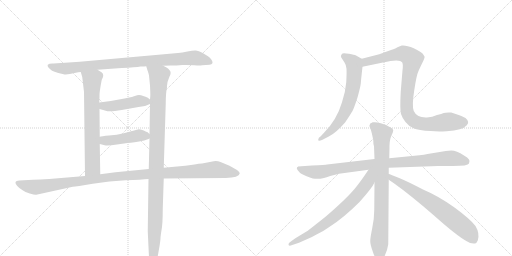
t = 0.00 s
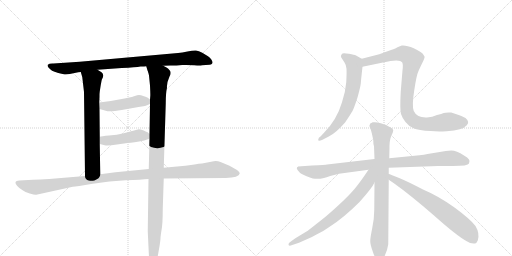
t = 2.13 s
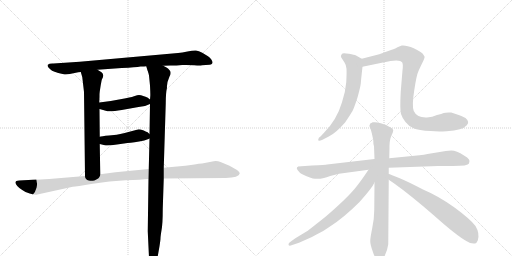
t = 4.26 s
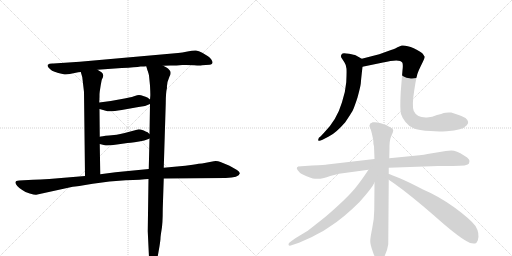
t = 6.39 s
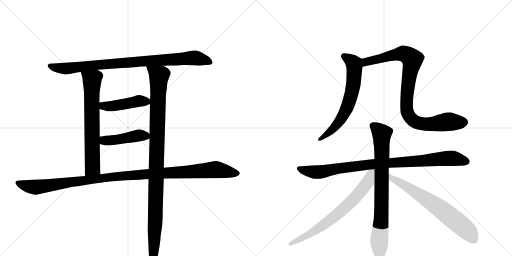
t = 8.52 s
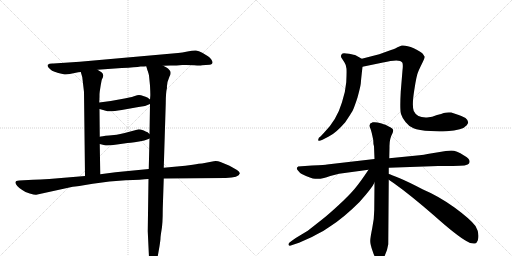
t = 10.65 s

The animated SVG that drew these frames (rendered in a browser with its animation timeline set to each time). Animation: 12 CSS @keyframes rules; one cycle of 10.65 s.

<svg version="1.1" viewBox="0 0 2048 1024" xmlns="http://www.w3.org/2000/svg">
  <g stroke="lightgray" stroke-dasharray="1,1" stroke-width="1" transform="scale(4, 4)">
    <line x1="0" y1="0" x2="256" y2="256"></line>
    <line x1="256" y1="0" x2="0" y2="256"></line>
    <line x1="128" y1="0" x2="128" y2="256"></line>
    <line x1="0" y1="128" x2="256" y2="128"></line>
    <line x1="256" y1="0" x2="512" y2="256"></line>
    <line x1="512" y1="0" x2="256" y2="256"></line>
    <line x1="384" y1="0" x2="384" y2="256"></line>
    <line x1="256" y1="128" x2="512" y2="128"></line>
  </g>
<g transform="scale(1, -1) translate(0, -850)">
   <style type="text/css">
    @keyframes keyframes0 {
      from {
       stroke: black;
       stroke-dashoffset: 903;
       stroke-width: 128;
       }
       75% {
       animation-timing-function: step-end;
       stroke: black;
       stroke-dashoffset: 0;
       stroke-width: 128;
       }
       to {
       stroke: black;
       stroke-width: 1024;
       }
       }
       #make-me-a-hanzi-animation-0 {
         animation: keyframes0 0.984863s both;
         animation-delay: 0.000000s;
         animation-timing-function: linear;
       }
    @keyframes keyframes1 {
      from {
       stroke: black;
       stroke-dashoffset: 689;
       stroke-width: 128;
       }
       69% {
       animation-timing-function: step-end;
       stroke: black;
       stroke-dashoffset: 0;
       stroke-width: 128;
       }
       to {
       stroke: black;
       stroke-width: 1024;
       }
       }
       #make-me-a-hanzi-animation-1 {
         animation: keyframes1 0.810710s both;
         animation-delay: 0.984863s;
         animation-timing-function: linear;
       }
    @keyframes keyframes2 {
      from {
       stroke: black;
       stroke-dashoffset: 1069;
       stroke-width: 128;
       }
       78% {
       animation-timing-function: step-end;
       stroke: black;
       stroke-dashoffset: 0;
       stroke-width: 128;
       }
       to {
       stroke: black;
       stroke-width: 1024;
       }
       }
       #make-me-a-hanzi-animation-2 {
         animation: keyframes2 1.119954s both;
         animation-delay: 1.795573s;
         animation-timing-function: linear;
       }
    @keyframes keyframes3 {
      from {
       stroke: black;
       stroke-dashoffset: 448;
       stroke-width: 128;
       }
       59% {
       animation-timing-function: step-end;
       stroke: black;
       stroke-dashoffset: 0;
       stroke-width: 128;
       }
       to {
       stroke: black;
       stroke-width: 1024;
       }
       }
       #make-me-a-hanzi-animation-3 {
         animation: keyframes3 0.614583s both;
         animation-delay: 2.915527s;
         animation-timing-function: linear;
       }
    @keyframes keyframes4 {
      from {
       stroke: black;
       stroke-dashoffset: 450;
       stroke-width: 128;
       }
       59% {
       animation-timing-function: step-end;
       stroke: black;
       stroke-dashoffset: 0;
       stroke-width: 128;
       }
       to {
       stroke: black;
       stroke-width: 1024;
       }
       }
       #make-me-a-hanzi-animation-4 {
         animation: keyframes4 0.616211s both;
         animation-delay: 3.530111s;
         animation-timing-function: linear;
       }
    @keyframes keyframes5 {
      from {
       stroke: black;
       stroke-dashoffset: 1140;
       stroke-width: 128;
       }
       79% {
       animation-timing-function: step-end;
       stroke: black;
       stroke-dashoffset: 0;
       stroke-width: 128;
       }
       to {
       stroke: black;
       stroke-width: 1024;
       }
       }
       #make-me-a-hanzi-animation-5 {
         animation: keyframes5 1.177734s both;
         animation-delay: 4.146322s;
         animation-timing-function: linear;
       }
    @keyframes keyframes6 {
      from {
       stroke: black;
       stroke-dashoffset: 653;
       stroke-width: 128;
       }
       68% {
       animation-timing-function: step-end;
       stroke: black;
       stroke-dashoffset: 0;
       stroke-width: 128;
       }
       to {
       stroke: black;
       stroke-width: 1024;
       }
       }
       #make-me-a-hanzi-animation-6 {
         animation: keyframes6 0.781413s both;
         animation-delay: 5.324056s;
         animation-timing-function: linear;
       }
    @keyframes keyframes7 {
      from {
       stroke: black;
       stroke-dashoffset: 927;
       stroke-width: 128;
       }
       75% {
       animation-timing-function: step-end;
       stroke: black;
       stroke-dashoffset: 0;
       stroke-width: 128;
       }
       to {
       stroke: black;
       stroke-width: 1024;
       }
       }
       #make-me-a-hanzi-animation-7 {
         animation: keyframes7 1.004395s both;
         animation-delay: 6.105469s;
         animation-timing-function: linear;
       }
    @keyframes keyframes8 {
      from {
       stroke: black;
       stroke-dashoffset: 935;
       stroke-width: 128;
       }
       75% {
       animation-timing-function: step-end;
       stroke: black;
       stroke-dashoffset: 0;
       stroke-width: 128;
       }
       to {
       stroke: black;
       stroke-width: 1024;
       }
       }
       #make-me-a-hanzi-animation-8 {
         animation: keyframes8 1.010905s both;
         animation-delay: 7.109863s;
         animation-timing-function: linear;
       }
    @keyframes keyframes9 {
      from {
       stroke: black;
       stroke-dashoffset: 797;
       stroke-width: 128;
       }
       72% {
       animation-timing-function: step-end;
       stroke: black;
       stroke-dashoffset: 0;
       stroke-width: 128;
       }
       to {
       stroke: black;
       stroke-width: 1024;
       }
       }
       #make-me-a-hanzi-animation-9 {
         animation: keyframes9 0.898600s both;
         animation-delay: 8.120768s;
         animation-timing-function: linear;
       }
    @keyframes keyframes10 {
      from {
       stroke: black;
       stroke-dashoffset: 708;
       stroke-width: 128;
       }
       70% {
       animation-timing-function: step-end;
       stroke: black;
       stroke-dashoffset: 0;
       stroke-width: 128;
       }
       to {
       stroke: black;
       stroke-width: 1024;
       }
       }
       #make-me-a-hanzi-animation-10 {
         animation: keyframes10 0.826172s both;
         animation-delay: 9.019368s;
         animation-timing-function: linear;
       }
    @keyframes keyframes11 {
      from {
       stroke: black;
       stroke-dashoffset: 682;
       stroke-width: 128;
       }
       69% {
       animation-timing-function: step-end;
       stroke: black;
       stroke-dashoffset: 0;
       stroke-width: 128;
       }
       to {
       stroke: black;
       stroke-width: 1024;
       }
       }
       #make-me-a-hanzi-animation-11 {
         animation: keyframes11 0.805013s both;
         animation-delay: 9.845540s;
         animation-timing-function: linear;
       }
</style>
<path d="M 653 587 L 682 588 Q 707 588 729 590 Q 752 591 777 589 Q 802 587 808 589 L 838 591 Q 857 593 846 611 Q 840 620 832 625 L 809 639 Q 795 647 784 648 Q 773 649 750 644 Q 728 639 712 638 L 319 603 L 214 596 Q 197 597 191 591 Q 189 586 193 581 Q 205 565 230 559 Q 255 552 263 552 L 279 554 L 313 561 Q 314 562 323 562 L 390 571 L 487 578 Q 544 581 562 584 Q 579 584 585 585 L 653 587 Z" fill="lightgray"></path> 
<path d="M 323 562 L 329 542 L 336 482 L 340 146 C 340 116 401 123 401 153 L 399 274 L 399 303 L 398 414 L 397 440 L 398 462 Q 398 479 399 484 L 401 497 Q 406 530 408 533 Q 419 552 406 561 L 390 571 C 365 587 314 591 323 562 Z" fill="lightgray"></path> 
<path d="M 655 179 L 663 437 Q 663 479 668 499 Q 666 517 678 544 Q 686 557 680 567 Q 671 578 666 580 L 653 587 C 628 603 576 614 585 585 L 590 568 Q 592 565 596 548 L 600 508 Q 602 470 601 464 L 600 452 L 600 434 L 598 314 L 598 296 L 595 174 L 594 134 L 591 -75 L 596 -180 Q 596 -197 600 -208 Q 602 -220 609 -220 Q 615 -222 622 -208 Q 628 -191 632 -169 L 638 -135 Q 642 -109 642 -102 Q 642 -96 646 -71 Q 651 -46 651 15 L 655 136 L 655 179 Z" fill="lightgray"></path> 
<path d="M 600 452 L 591 459 Q 590 460 576 465 Q 562 470 556 470 Q 551 470 536 465 Q 522 460 487 454 L 443 446 L 397 440 C 367 436 369 422 398 414 L 423 407 Q 436 401 487 410 L 554 422 L 580 426 L 600 434 C 615 440 615 440 600 452 Z" fill="lightgray"></path> 
<path d="M 399 274 L 419 269 Q 429 266 468 272 L 510 278 Q 533 280 577 288 L 594 294 L 598 296 C 611 302 611 302 598 314 L 589 322 Q 587 322 575 328 Q 560 333 555 333 L 495 317 Q 468 310 436 308 Q 405 305 399 303 C 370 297 370 281 399 274 Z" fill="lightgray"></path> 
<path d="M 340 146 L 197 134 Q 159 131 132 131 L 77 128 Q 51 127 69 106 Q 77 97 89 90 Q 100 81 119 76 Q 139 70 145 71 L 291 103 Q 304 104 371 115 Q 439 126 503 129 Q 567 131 594 134 L 655 136 L 903 138 Q 956 140 959 156 Q 960 162 948 170 L 918 187 L 882 202 Q 869 207 855 205 L 808 196 Q 799 196 771 191 Q 743 186 708 184 L 655 179 L 595 174 L 462 161 L 401 153 L 340 146 Z" fill="lightgray"></path> 
<path d="M 1447 615 L 1424 628 Q 1418 631 1396 635 Q 1374 639 1370 636 Q 1358 627 1369 614 L 1378 600 Q 1385 590 1386 575 Q 1387 559 1385 521 Q 1382 483 1368 441 Q 1347 370 1296 319 L 1283 305 Q 1273 299 1273 292 Q 1271 282 1290 291 L 1315 304 Q 1343 317 1381 361 Q 1403 394 1410 406 Q 1416 417 1430 460 Q 1441 500 1443 515 Q 1444 530 1450 583 C 1453 611 1453 611 1447 615 Z" fill="lightgray"></path> 
<path d="M 1450 583 L 1532 600 Q 1599 616 1609 600 Q 1613 593 1610 569 L 1603 484 Q 1599 410 1604 394 Q 1609 378 1622 362 Q 1634 346 1654 337 Q 1674 328 1723 326 Q 1749 323 1786 325 Q 1852 330 1866 348 Q 1881 362 1862 378 Q 1844 387 1832 391 L 1805 400 Q 1782 401 1775 398 Q 1767 395 1748 390 Q 1729 382 1708 380 Q 1668 378 1655 406 Q 1647 427 1657 489 Q 1666 550 1674 566 Q 1681 582 1691 602 Q 1700 621 1698 624 L 1691 635 Q 1685 643 1655 657 Q 1625 670 1607 668 L 1590 661 Q 1585 657 1564 650 L 1517 633 L 1447 615 C 1418 608 1421 577 1450 583 Z" fill="lightgray"></path> 
<path d="M 1498 214 L 1308 192 Q 1304 191 1248 188 L 1192 184 L 1192 183 Q 1183 179 1191 169 Q 1199 158 1207 154 Q 1249 133 1263 135 L 1282 135 Q 1312 142 1321 146 L 1356 155 L 1474 171 L 1555 179 L 1753 186 L 1812 186 Q 1872 186 1876 196 Q 1886 213 1856 228 Q 1826 248 1805 248 Q 1784 248 1759 242 L 1710 234 Q 1697 231 1678 229 L 1557 217 L 1498 214 Z" fill="lightgray"></path> 
<path d="M 1496 265 L 1498 214 L 1498 120 L 1497 10 Q 1497 -23 1489 -62 Q 1481 -101 1481 -114 Q 1481 -128 1490 -153 Q 1498 -178 1505 -186 Q 1510 -194 1518 -194 Q 1526 -195 1532 -187 Q 1550 -153 1553 -127 L 1555 131 L 1555 154 L 1555 179 L 1557 217 L 1558 261 Q 1557 294 1570 317 Q 1572 322 1573 329 Q 1573 335 1555 344 L 1540 352 Q 1540 351 1523 357 Q 1505 363 1490 361 Q 1490 360 1482 357 Q 1479 352 1478 349 Q 1477 345 1482 335 Q 1486 325 1493 290 Q 1493 271 1496 265 Z" fill="lightgray"></path> 
<path d="M 1474 171 Q 1440 120 1418 94 Q 1395 67 1355 30 Q 1314 -8 1287 -29 L 1231 -73 L 1183 -102 L 1166 -114 Q 1154 -122 1154 -126 Q 1153 -138 1169 -130 L 1196 -121 L 1223 -109 Q 1248 -99 1266 -88 Q 1291 -77 1320 -56 Q 1376 -20 1438 42 Q 1489 99 1498 120 C 1534 185 1493 199 1474 171 Z" fill="lightgray"></path> 
<path d="M 1555 131 L 1577 116 Q 1643 69 1736 -12 Q 1828 -94 1867 -115 Q 1882 -126 1900 -124 Q 1907 -122 1911 -112 Q 1920 -84 1902 -54 Q 1882 -27 1818 20 Q 1754 66 1692 92 Q 1637 121 1599 137 Q 1560 153 1555 154 C 1527 164 1530 148 1555 131 Z" fill="lightgray"></path> 
      <clipPath id="make-me-a-hanzi-clip-0">
      <path d="M 653 587 L 682 588 Q 707 588 729 590 Q 752 591 777 589 Q 802 587 808 589 L 838 591 Q 857 593 846 611 Q 840 620 832 625 L 809 639 Q 795 647 784 648 Q 773 649 750 644 Q 728 639 712 638 L 319 603 L 214 596 Q 197 597 191 591 Q 189 586 193 581 Q 205 565 230 559 Q 255 552 263 552 L 279 554 L 313 561 Q 314 562 323 562 L 390 571 L 487 578 Q 544 581 562 584 Q 579 584 585 585 L 653 587 Z" fill="lightgray"></path>
      </clipPath>
      <path clip-path="url(#make-me-a-hanzi-clip-0)" d="M 198 587 L 262 576 L 486 599 L 780 619 L 840 602 " fill="none" id="make-me-a-hanzi-animation-0" stroke-dasharray="775 1550" stroke-linecap="round"></path>

      <clipPath id="make-me-a-hanzi-clip-1">
      <path d="M 323 562 L 329 542 L 336 482 L 340 146 C 340 116 401 123 401 153 L 399 274 L 399 303 L 398 414 L 397 440 L 398 462 Q 398 479 399 484 L 401 497 Q 406 530 408 533 Q 419 552 406 561 L 390 571 C 365 587 314 591 323 562 Z" fill="lightgray"></path>
      </clipPath>
      <path clip-path="url(#make-me-a-hanzi-clip-1)" d="M 330 559 L 369 529 L 370 180 L 347 154 " fill="none" id="make-me-a-hanzi-animation-1" stroke-dasharray="561 1122" stroke-linecap="round"></path>

      <clipPath id="make-me-a-hanzi-clip-2">
      <path d="M 655 179 L 663 437 Q 663 479 668 499 Q 666 517 678 544 Q 686 557 680 567 Q 671 578 666 580 L 653 587 C 628 603 576 614 585 585 L 590 568 Q 592 565 596 548 L 600 508 Q 602 470 601 464 L 600 452 L 600 434 L 598 314 L 598 296 L 595 174 L 594 134 L 591 -75 L 596 -180 Q 596 -197 600 -208 Q 602 -220 609 -220 Q 615 -222 622 -208 Q 628 -191 632 -169 L 638 -135 Q 642 -109 642 -102 Q 642 -96 646 -71 Q 651 -46 651 15 L 655 136 L 655 179 Z" fill="lightgray"></path>
      </clipPath>
      <path clip-path="url(#make-me-a-hanzi-clip-2)" d="M 592 582 L 636 545 L 621 -42 L 609 -210 " fill="none" id="make-me-a-hanzi-animation-2" stroke-dasharray="941 1882" stroke-linecap="round"></path>

      <clipPath id="make-me-a-hanzi-clip-3">
      <path d="M 600 452 L 591 459 Q 590 460 576 465 Q 562 470 556 470 Q 551 470 536 465 Q 522 460 487 454 L 443 446 L 397 440 C 367 436 369 422 398 414 L 423 407 Q 436 401 487 410 L 554 422 L 580 426 L 600 434 C 615 440 615 440 600 452 Z" fill="lightgray"></path>
      </clipPath>
      <path clip-path="url(#make-me-a-hanzi-clip-3)" d="M 406 434 L 413 426 L 445 425 L 556 446 L 592 439 " fill="none" id="make-me-a-hanzi-animation-3" stroke-dasharray="320 640" stroke-linecap="round"></path>

      <clipPath id="make-me-a-hanzi-clip-4">
      <path d="M 399 274 L 419 269 Q 429 266 468 272 L 510 278 Q 533 280 577 288 L 594 294 L 598 296 C 611 302 611 302 598 314 L 589 322 Q 587 322 575 328 Q 560 333 555 333 L 495 317 Q 468 310 436 308 Q 405 305 399 303 C 370 297 370 281 399 274 Z" fill="lightgray"></path>
      </clipPath>
      <path clip-path="url(#make-me-a-hanzi-clip-4)" d="M 404 296 L 417 288 L 457 289 L 553 309 L 593 301 " fill="none" id="make-me-a-hanzi-animation-4" stroke-dasharray="322 644" stroke-linecap="round"></path>

      <clipPath id="make-me-a-hanzi-clip-5">
      <path d="M 340 146 L 197 134 Q 159 131 132 131 L 77 128 Q 51 127 69 106 Q 77 97 89 90 Q 100 81 119 76 Q 139 70 145 71 L 291 103 Q 304 104 371 115 Q 439 126 503 129 Q 567 131 594 134 L 655 136 L 903 138 Q 956 140 959 156 Q 960 162 948 170 L 918 187 L 882 202 Q 869 207 855 205 L 808 196 Q 799 196 771 191 Q 743 186 708 184 L 655 179 L 595 174 L 462 161 L 401 153 L 340 146 Z" fill="lightgray"></path>
      </clipPath>
      <path clip-path="url(#make-me-a-hanzi-clip-5)" d="M 73 117 L 143 101 L 501 148 L 853 171 L 950 157 " fill="none" id="make-me-a-hanzi-animation-5" stroke-dasharray="1012 2024" stroke-linecap="round"></path>

      <clipPath id="make-me-a-hanzi-clip-6">
      <path d="M 1447 615 L 1424 628 Q 1418 631 1396 635 Q 1374 639 1370 636 Q 1358 627 1369 614 L 1378 600 Q 1385 590 1386 575 Q 1387 559 1385 521 Q 1382 483 1368 441 Q 1347 370 1296 319 L 1283 305 Q 1273 299 1273 292 Q 1271 282 1290 291 L 1315 304 Q 1343 317 1381 361 Q 1403 394 1410 406 Q 1416 417 1430 460 Q 1441 500 1443 515 Q 1444 530 1450 583 C 1453 611 1453 611 1447 615 Z" fill="lightgray"></path>
      </clipPath>
      <path clip-path="url(#make-me-a-hanzi-clip-6)" d="M 1376 625 L 1416 595 L 1407 476 L 1386 415 L 1350 354 L 1281 293 " fill="none" id="make-me-a-hanzi-animation-6" stroke-dasharray="525 1050" stroke-linecap="round"></path>

      <clipPath id="make-me-a-hanzi-clip-7">
      <path d="M 1450 583 L 1532 600 Q 1599 616 1609 600 Q 1613 593 1610 569 L 1603 484 Q 1599 410 1604 394 Q 1609 378 1622 362 Q 1634 346 1654 337 Q 1674 328 1723 326 Q 1749 323 1786 325 Q 1852 330 1866 348 Q 1881 362 1862 378 Q 1844 387 1832 391 L 1805 400 Q 1782 401 1775 398 Q 1767 395 1748 390 Q 1729 382 1708 380 Q 1668 378 1655 406 Q 1647 427 1657 489 Q 1666 550 1674 566 Q 1681 582 1691 602 Q 1700 621 1698 624 L 1691 635 Q 1685 643 1655 657 Q 1625 670 1607 668 L 1590 661 Q 1585 657 1564 650 L 1517 633 L 1447 615 C 1418 608 1421 577 1450 583 Z" fill="lightgray"></path>
      </clipPath>
      <path clip-path="url(#make-me-a-hanzi-clip-7)" d="M 1456 589 L 1472 605 L 1580 632 L 1617 635 L 1628 630 L 1649 613 L 1626 450 L 1630 398 L 1645 374 L 1667 360 L 1715 353 L 1787 363 L 1855 362 " fill="none" id="make-me-a-hanzi-animation-7" stroke-dasharray="799 1598" stroke-linecap="round"></path>

      <clipPath id="make-me-a-hanzi-clip-8">
      <path d="M 1498 214 L 1308 192 Q 1304 191 1248 188 L 1192 184 L 1192 183 Q 1183 179 1191 169 Q 1199 158 1207 154 Q 1249 133 1263 135 L 1282 135 Q 1312 142 1321 146 L 1356 155 L 1474 171 L 1555 179 L 1753 186 L 1812 186 Q 1872 186 1876 196 Q 1886 213 1856 228 Q 1826 248 1805 248 Q 1784 248 1759 242 L 1710 234 Q 1697 231 1678 229 L 1557 217 L 1498 214 Z" fill="lightgray"></path>
      </clipPath>
      <path clip-path="url(#make-me-a-hanzi-clip-8)" d="M 1199 184 L 1204 172 L 1224 166 L 1277 162 L 1476 192 L 1787 217 L 1865 204 " fill="none" id="make-me-a-hanzi-animation-8" stroke-dasharray="807 1614" stroke-linecap="round"></path>

      <clipPath id="make-me-a-hanzi-clip-9">
      <path d="M 1496 265 L 1498 214 L 1498 120 L 1497 10 Q 1497 -23 1489 -62 Q 1481 -101 1481 -114 Q 1481 -128 1490 -153 Q 1498 -178 1505 -186 Q 1510 -194 1518 -194 Q 1526 -195 1532 -187 Q 1550 -153 1553 -127 L 1555 131 L 1555 154 L 1555 179 L 1557 217 L 1558 261 Q 1557 294 1570 317 Q 1572 322 1573 329 Q 1573 335 1555 344 L 1540 352 Q 1540 351 1523 357 Q 1505 363 1490 361 Q 1490 360 1482 357 Q 1479 352 1478 349 Q 1477 345 1482 335 Q 1486 325 1493 290 Q 1493 271 1496 265 Z" fill="lightgray"></path>
      </clipPath>
      <path clip-path="url(#make-me-a-hanzi-clip-9)" d="M 1492 347 L 1527 315 L 1526 2 L 1517 -116 L 1519 -178 " fill="none" id="make-me-a-hanzi-animation-9" stroke-dasharray="669 1338" stroke-linecap="round"></path>

      <clipPath id="make-me-a-hanzi-clip-10">
      <path d="M 1474 171 Q 1440 120 1418 94 Q 1395 67 1355 30 Q 1314 -8 1287 -29 L 1231 -73 L 1183 -102 L 1166 -114 Q 1154 -122 1154 -126 Q 1153 -138 1169 -130 L 1196 -121 L 1223 -109 Q 1248 -99 1266 -88 Q 1291 -77 1320 -56 Q 1376 -20 1438 42 Q 1489 99 1498 120 C 1534 185 1493 199 1474 171 Z" fill="lightgray"></path>
      </clipPath>
      <path clip-path="url(#make-me-a-hanzi-clip-10)" d="M 1493 167 L 1481 153 L 1471 122 L 1440 80 L 1357 -1 L 1265 -70 L 1162 -127 " fill="none" id="make-me-a-hanzi-animation-10" stroke-dasharray="580 1160" stroke-linecap="round"></path>

      <clipPath id="make-me-a-hanzi-clip-11">
      <path d="M 1555 131 L 1577 116 Q 1643 69 1736 -12 Q 1828 -94 1867 -115 Q 1882 -126 1900 -124 Q 1907 -122 1911 -112 Q 1920 -84 1902 -54 Q 1882 -27 1818 20 Q 1754 66 1692 92 Q 1637 121 1599 137 Q 1560 153 1555 154 C 1527 164 1530 148 1555 131 Z" fill="lightgray"></path>
      </clipPath>
      <path clip-path="url(#make-me-a-hanzi-clip-11)" d="M 1557 148 L 1778 2 L 1864 -67 L 1894 -108 " fill="none" id="make-me-a-hanzi-animation-11" stroke-dasharray="554 1108" stroke-linecap="round"></path>

</g>
</svg>
